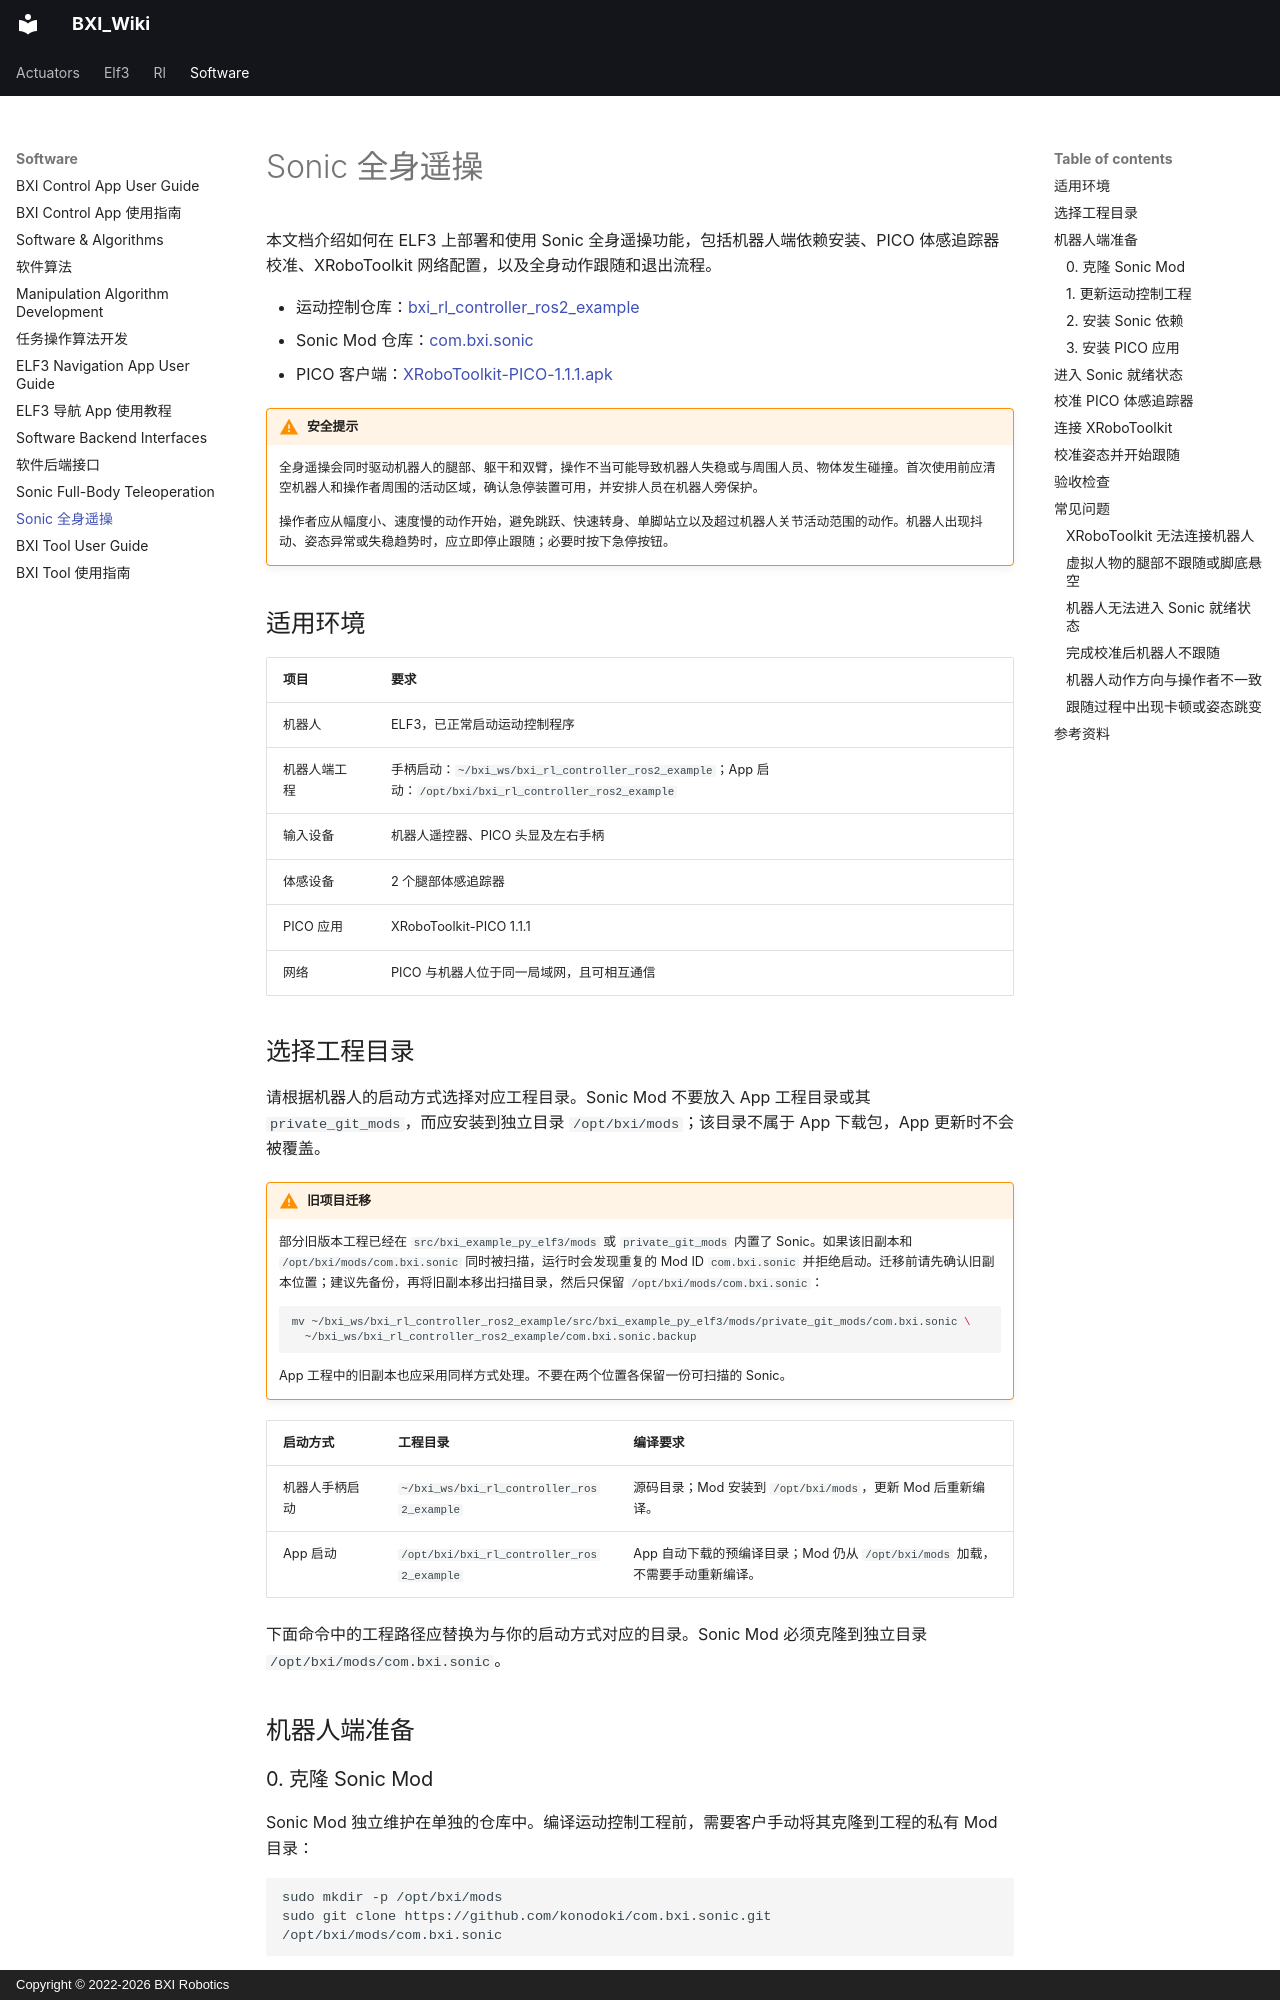

repository: bxirobotics/BXI_Wiki · page: software/sonic.zh/index.html · generator: mkdocs · copyright: Copyright © 2022-2026 BXI Robotics

---
seo_title: "ELF3 Sonic 全身遥操作：安装、校准与安全退出"
description: "在 ELF3 上部署 Sonic 全身遥操作，查阅机器人端依赖、PICO 体感追踪器校准、XRoboToolkit 网络配置与动作跟随流程。了解运行环境、安全注意事项及退出步骤后再进行真机调试。"
title: Sonic 全身遥操
---

# Sonic 全身遥操

本文档介绍如何在 ELF3 上部署和使用 Sonic 全身遥操功能，包括机器人端依赖安装、PICO 体感追踪器校准、XRoboToolkit 网络配置，以及全身动作跟随和退出流程。

- 运动控制仓库：[bxi_rl_controller_ros2_example](https://github.com/bxirobotics/bxi_rl_controller_ros2_example)
- Sonic Mod 仓库：[com.bxi.sonic](https://github.com/konodoki/com.bxi.sonic)
- PICO 客户端：[XRoboToolkit-PICO-1.1.1.apk](https://github.com/XR-Robotics/XRoboToolkit-Unity-Client/releases/download/v1.1.1/XRoboToolkit-PICO-1.1.1.apk)

!!! warning "安全提示"
    全身遥操会同时驱动机器人的腿部、躯干和双臂，操作不当可能导致机器人失稳或与周围人员、物体发生碰撞。首次使用前应清空机器人和操作者周围的活动区域，确认急停装置可用，并安排人员在机器人旁保护。

    操作者应从幅度小、速度慢的动作开始，避免跳跃、快速转身、单脚站立以及超过机器人关节活动范围的动作。机器人出现抖动、姿态异常或失稳趋势时，应立即停止跟随；必要时按下急停按钮。

## 适用环境

| 项目 | 要求 |
|---|---|
| 机器人 | ELF3，已正常启动运动控制程序 |
| 机器人端工程 | 手柄启动：`~/bxi_ws/bxi_rl_controller_ros2_example`；App 启动：`/opt/bxi/bxi_rl_controller_ros2_example` |
| 输入设备 | 机器人遥控器、PICO 头显及左右手柄 |
| 体感设备 | 2 个腿部体感追踪器 |
| PICO 应用 | XRoboToolkit-PICO 1.1.1 |
| 网络 | PICO 与机器人位于同一局域网，且可相互通信 |
